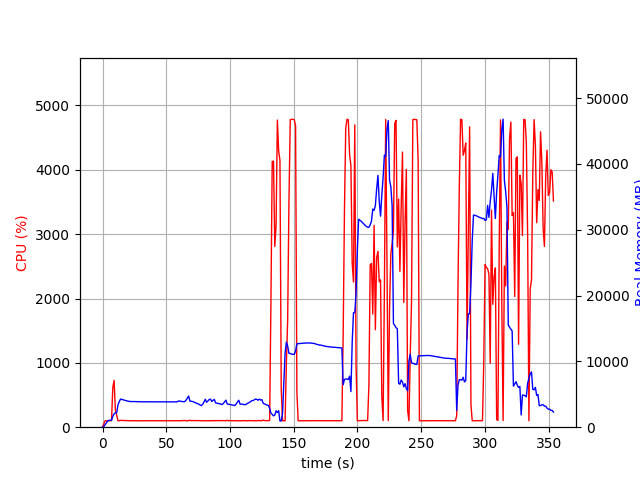

Values plotted in this chart, from the file beside it:
elapsed_time, nproc, cpu, mem_real, mem_virtual
3.504753112792969e-05, 1, 0.0, 7.703, 3185
1.006, 1, 52.7, 106.6, 769.3
2.013, 1, 100.2, 384.6, 1893
3.02, 1, 100.3, 650.5, 3173
4.027, 1, 98.3, 940.5, 3173
5.033, 1, 100.3, 1053, 2661
6.04, 1, 100.3, 1053, 2661
7.047, 1, 100.3, 1053, 2661
8.054, 1, 616.8, 1657, 7113
9.062, 1, 727.3, 2015, 7448
10.07, 1, 264.1, 2208, 7712
11.08, 1, 190.7, 2193, 7764
12.08, 1, 101.3, 3377, 8846
13.09, 1, 101.3, 3865, 9176
14.1, 1, 107.1, 4271, 10008
15.1, 1, 103.2, 4225, 10008
16.11, 1, 105.3, 4171, 10008
17.12, 1, 103.3, 4104, 10008
18.12, 1, 102.3, 4043, 10008
19.13, 1, 101.2, 4002, 10008
20.14, 1, 101.3, 3961, 10008
21.15, 1, 101.3, 3912, 10008
22.15, 1, 99.1, 3900, 10008
23.16, 1, 101.1, 3890, 10008
24.17, 1, 100.2, 3897, 10008
25.18, 1, 100.1, 3895, 10008
26.19, 1, 100.1, 3887, 10008
27.2, 1, 99.1, 3874, 10008
28.21, 1, 100.1, 3874, 10008
29.22, 1, 100.2, 3871, 10008
30.22, 1, 100.1, 3871, 10008
31.23, 1, 100.2, 3860, 10008
32.24, 1, 100.2, 3860, 10008
33.25, 1, 100.2, 3860, 10008
34.25, 1, 99.2, 3860, 10008
35.26, 1, 100.1, 3860, 10008
36.27, 1, 100.2, 3860, 10008
37.28, 1, 99.2, 3860, 10008
38.29, 1, 100.2, 3860, 10008
39.3, 1, 100.2, 3860, 10008
40.3, 1, 99.2, 3860, 10008
41.31, 1, 100.3, 3857, 10008
42.32, 1, 100.2, 3857, 10008
43.33, 1, 100.2, 3857, 10008
44.34, 1, 99.1, 3857, 10008
45.34, 1, 100.1, 3859, 10008
46.35, 1, 100.0, 3861, 10008
47.36, 1, 100.2, 3861, 10008
48.37, 1, 99.3, 3861, 10008
49.38, 1, 100.2, 3861, 10008
50.39, 1, 100.2, 3861, 10008
51.4, 1, 100.1, 3857, 10008
52.4, 1, 100.2, 3857, 10008
53.41, 1, 101.2, 3854, 10008
54.42, 1, 100.1, 3855, 10008
55.43, 1, 100.1, 3868, 10008
56.44, 1, 100.1, 3861, 10008
57.45, 1, 101.1, 3868, 10008
58.46, 1, 99.2, 3847, 10008
59.47, 1, 100.0, 3968, 10008
... 291 more rows
